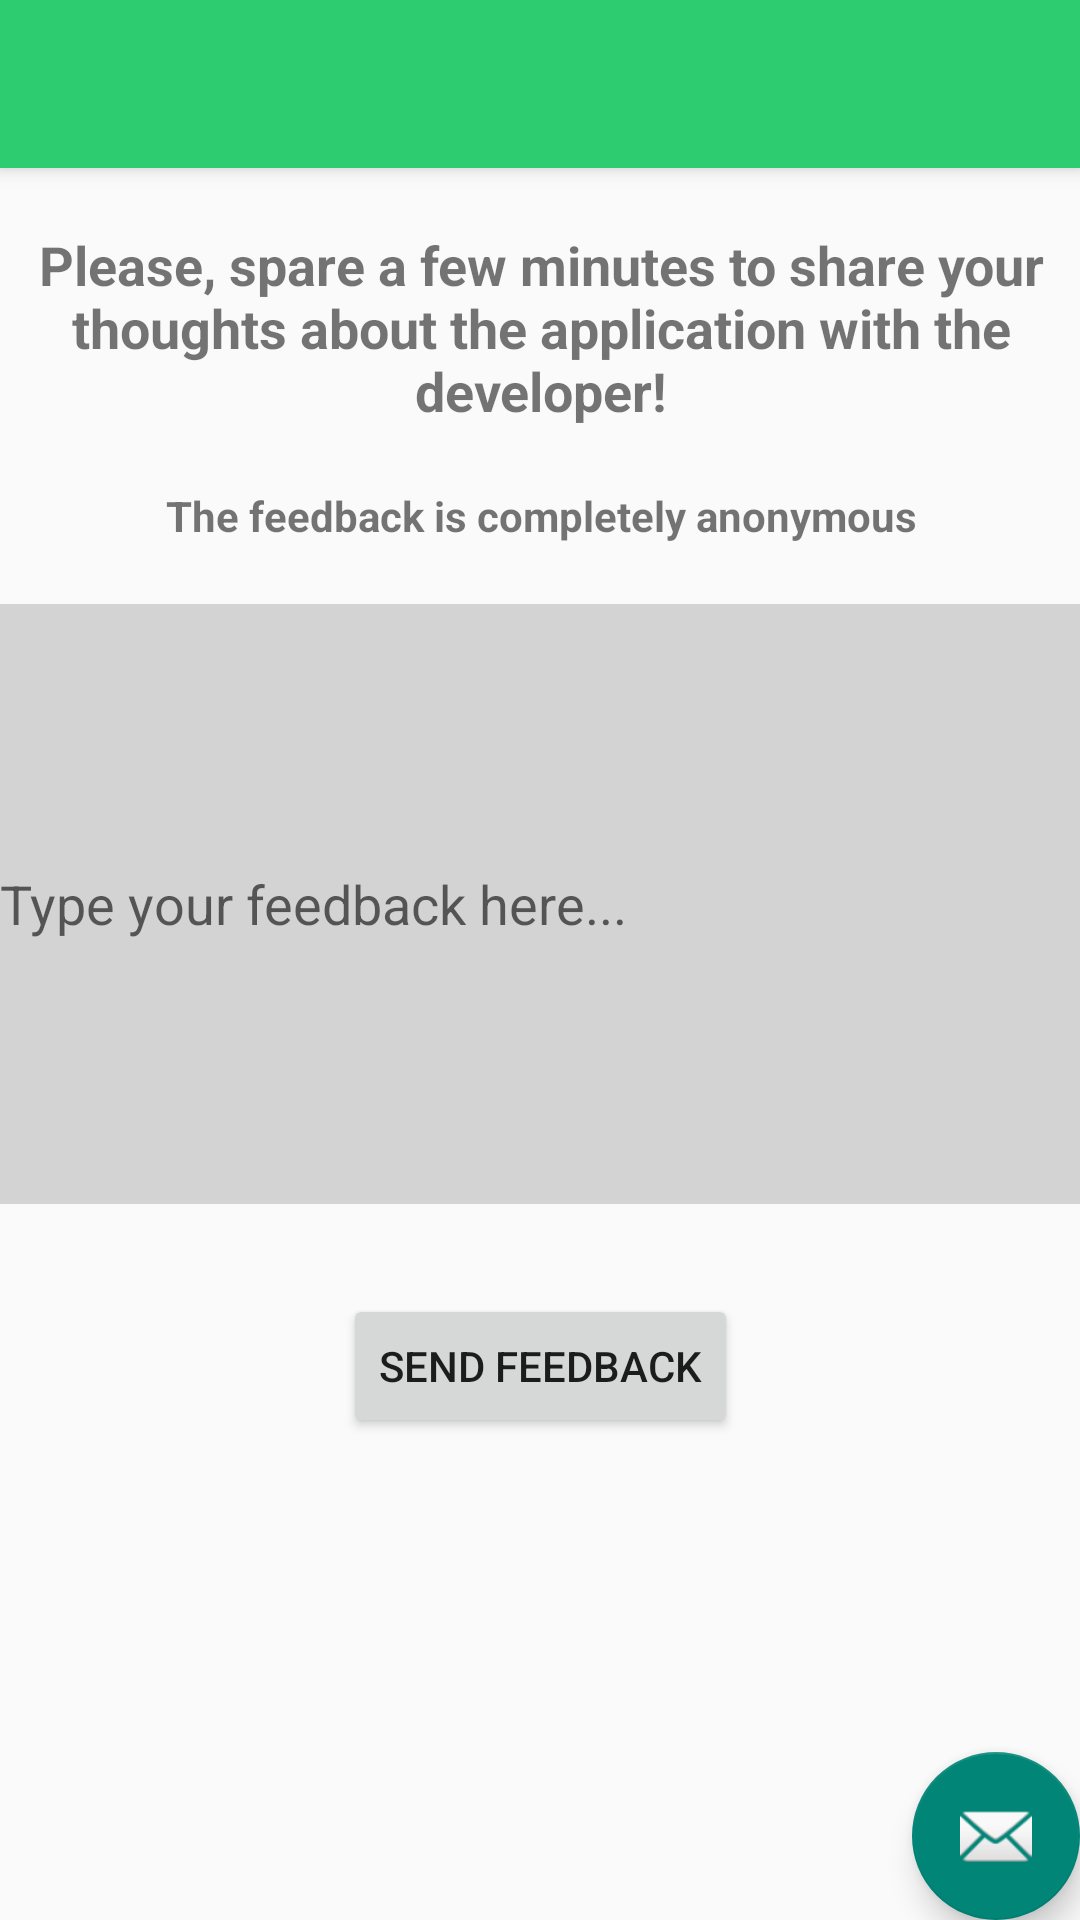

The Android layout XML behind this screen, and the referenced resources:
<!-- AndroidManifest.xml: application theme AppTheme -->
<!-- res/layout/activity_activity_feedback.xml -->
<?xml version="1.0" encoding="utf-8"?>
<android.support.design.widget.CoordinatorLayout
    xmlns:android="http://schemas.android.com/apk/res/android"
    xmlns:app="http://schemas.android.com/apk/res-auto"
    xmlns:tools="http://schemas.android.com/tools" android:layout_width="match_parent"
    android:layout_height="match_parent" android:fitsSystemWindows="true"
    tools:context="com.wordofmouth.Activities.ActivityFeedback">

    <android.support.design.widget.AppBarLayout android:layout_height="wrap_content"
        android:layout_width="match_parent" android:theme="@style/AppTheme.AppBarOverlay">

        <android.support.v7.widget.Toolbar android:id="@+id/toolbar"
            android:layout_width="match_parent" android:layout_height="?attr/actionBarSize"
            android:background="?attr/colorPrimary" app:popupTheme="@style/AppTheme.PopupOverlay" />

    </android.support.design.widget.AppBarLayout>

    <include layout="@layout/content_activity_feedback" />

    <android.support.design.widget.FloatingActionButton android:id="@+id/fab"
        android:layout_width="wrap_content" android:layout_height="wrap_content"
        android:layout_gravity="bottom|end" android:layout_margin="@dimen/fab_margin"
        android:src="@android:drawable/ic_dialog_email" />

</android.support.design.widget.CoordinatorLayout>
<!-- res/layout/content_activity_feedback.xml (included above) -->
<?xml version="1.0" encoding="utf-8"?>
<ScrollView xmlns:android="http://schemas.android.com/apk/res/android"
    android:layout_width="match_parent"
    android:layout_height="match_parent"
    android:paddingLeft="@dimen/activity_horizontal_margin"
    android:paddingRight="@dimen/activity_horizontal_margin"
    xmlns:tools="http://schemas.android.com/tools"
    xmlns:app="http://schemas.android.com/apk/res-auto"
    app:layout_behavior="@string/appbar_scrolling_view_behavior"
    tools:showIn="@layout/activity_activity_feedback"
    tools:context="com.wordofmouth.Activities.ActivityFeedback"
    android:id="@+id/feedbackScroll">

    <LinearLayout
        android:layout_width="match_parent"
        android:layout_height="match_parent"
        android:orientation="vertical"
        android:id="@+id/feedbackLayout"
        android:descendantFocusability="beforeDescendants"
        android:focusableInTouchMode="true">

        <TextView
            android:layout_marginTop="20dp"
            android:layout_width="match_parent"
            android:layout_height="wrap_content"
            android:text="Please, spare a few minutes to share your thoughts about the application with the developer!"
            android:gravity="center_horizontal"
            android:textStyle="bold"
            android:textSize="18sp"/>


        <TextView
            android:layout_marginTop="20dp"
            android:layout_width="match_parent"
            android:layout_height="wrap_content"
            android:text="The feedback is completely anonymous"
            android:gravity="center_horizontal"
            android:textStyle="bold"
            android:textSize="14sp"/>

        <EditText
            android:id = "@+id/feedbackField"
            android:layout_marginTop="20dp"
            android:hint="Type your feedback here..."
            android:textColor="#FFF"
            android:background="#d3d3d3"
            android:layout_width="match_parent"
            android:layout_height="200dp" />

        <Button
            android:id="@+id/feedbackButton"
            android:layout_marginTop="30dp"
            android:layout_width="wrap_content"
            android:layout_height="wrap_content"
            android:text="Send Feedback"
            android:layout_gravity="center_horizontal"/>

    </LinearLayout>
</ScrollView>
<!-- resources referenced by this layout -->
<resources>
  <style name="AppTheme.AppBarOverlay" parent="ThemeOverlay.AppCompat.Dark.ActionBar" />
  <style name="AppTheme.PopupOverlay" parent="ThemeOverlay.AppCompat.Light" />
  <style name="AppTheme" parent="Theme.AppCompat.Light.NoActionBar">
          
          <item name="colorPrimary">@color/colorPrimary</item>
          <item name="colorPrimaryDark">@color/colorPrimaryDark</item>
      </style>
  <color name="colorPrimary">#2ecc71</color>
  <color name="colorPrimaryDark">#000</color>
</resources>
